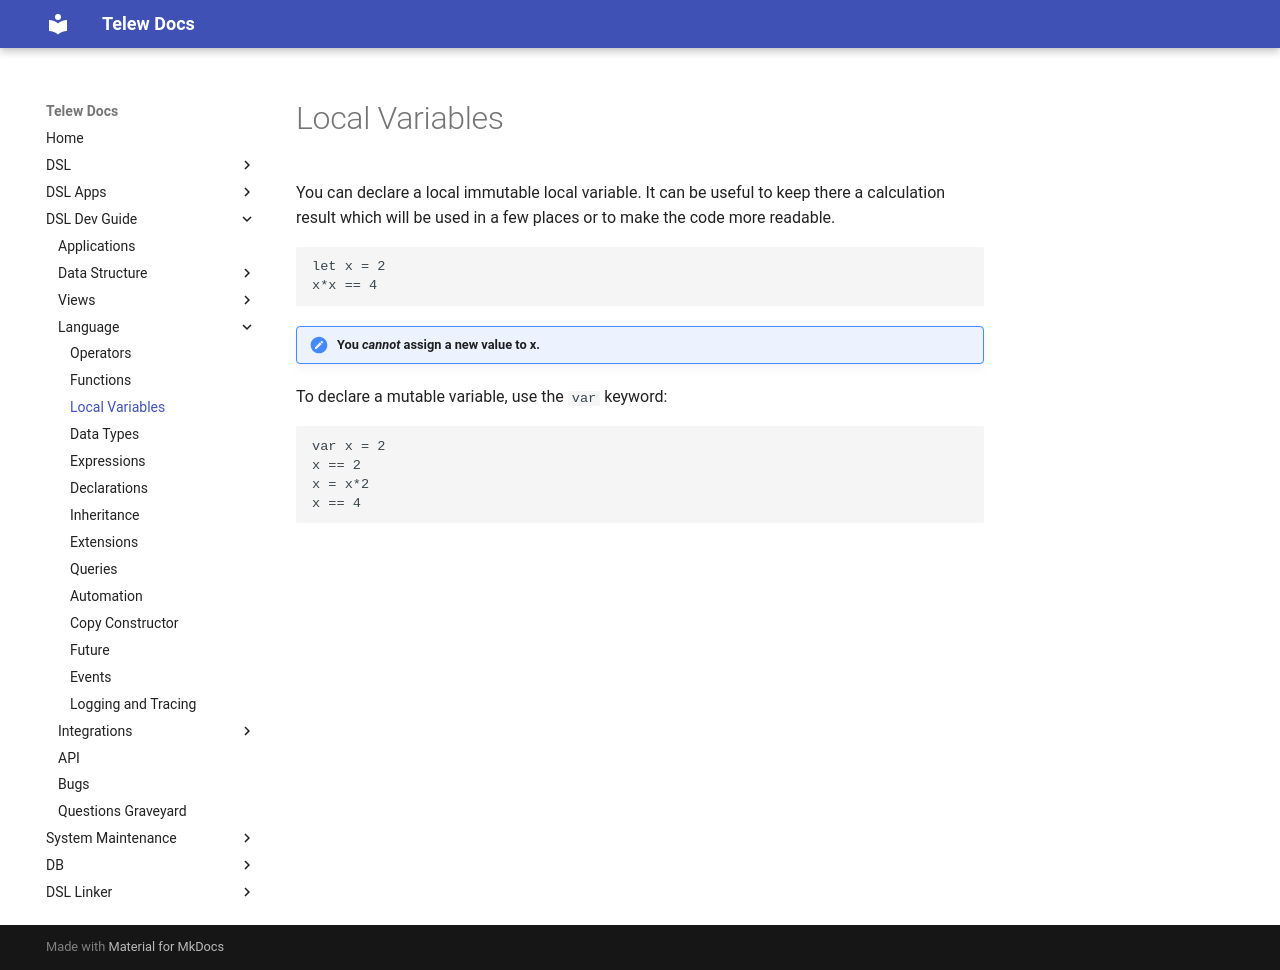

repository: Telew-Doc/docs · page: DSL-Dev-Guide/Language/LocalVariables/index.html · generator: mkdocs

# Local Variables

You can declare a local immutable local variable. It can be useful to keep there a calculation result which will be used in a few places or to make the code more readable.

```dsl
let x = 2 
x*x == 4
```

!!! note "You *cannot* assign a new value to x."

To declare a mutable variable, use the `var` keyword:

```dsl
var x = 2
x == 2
x = x*2
x == 4
```
